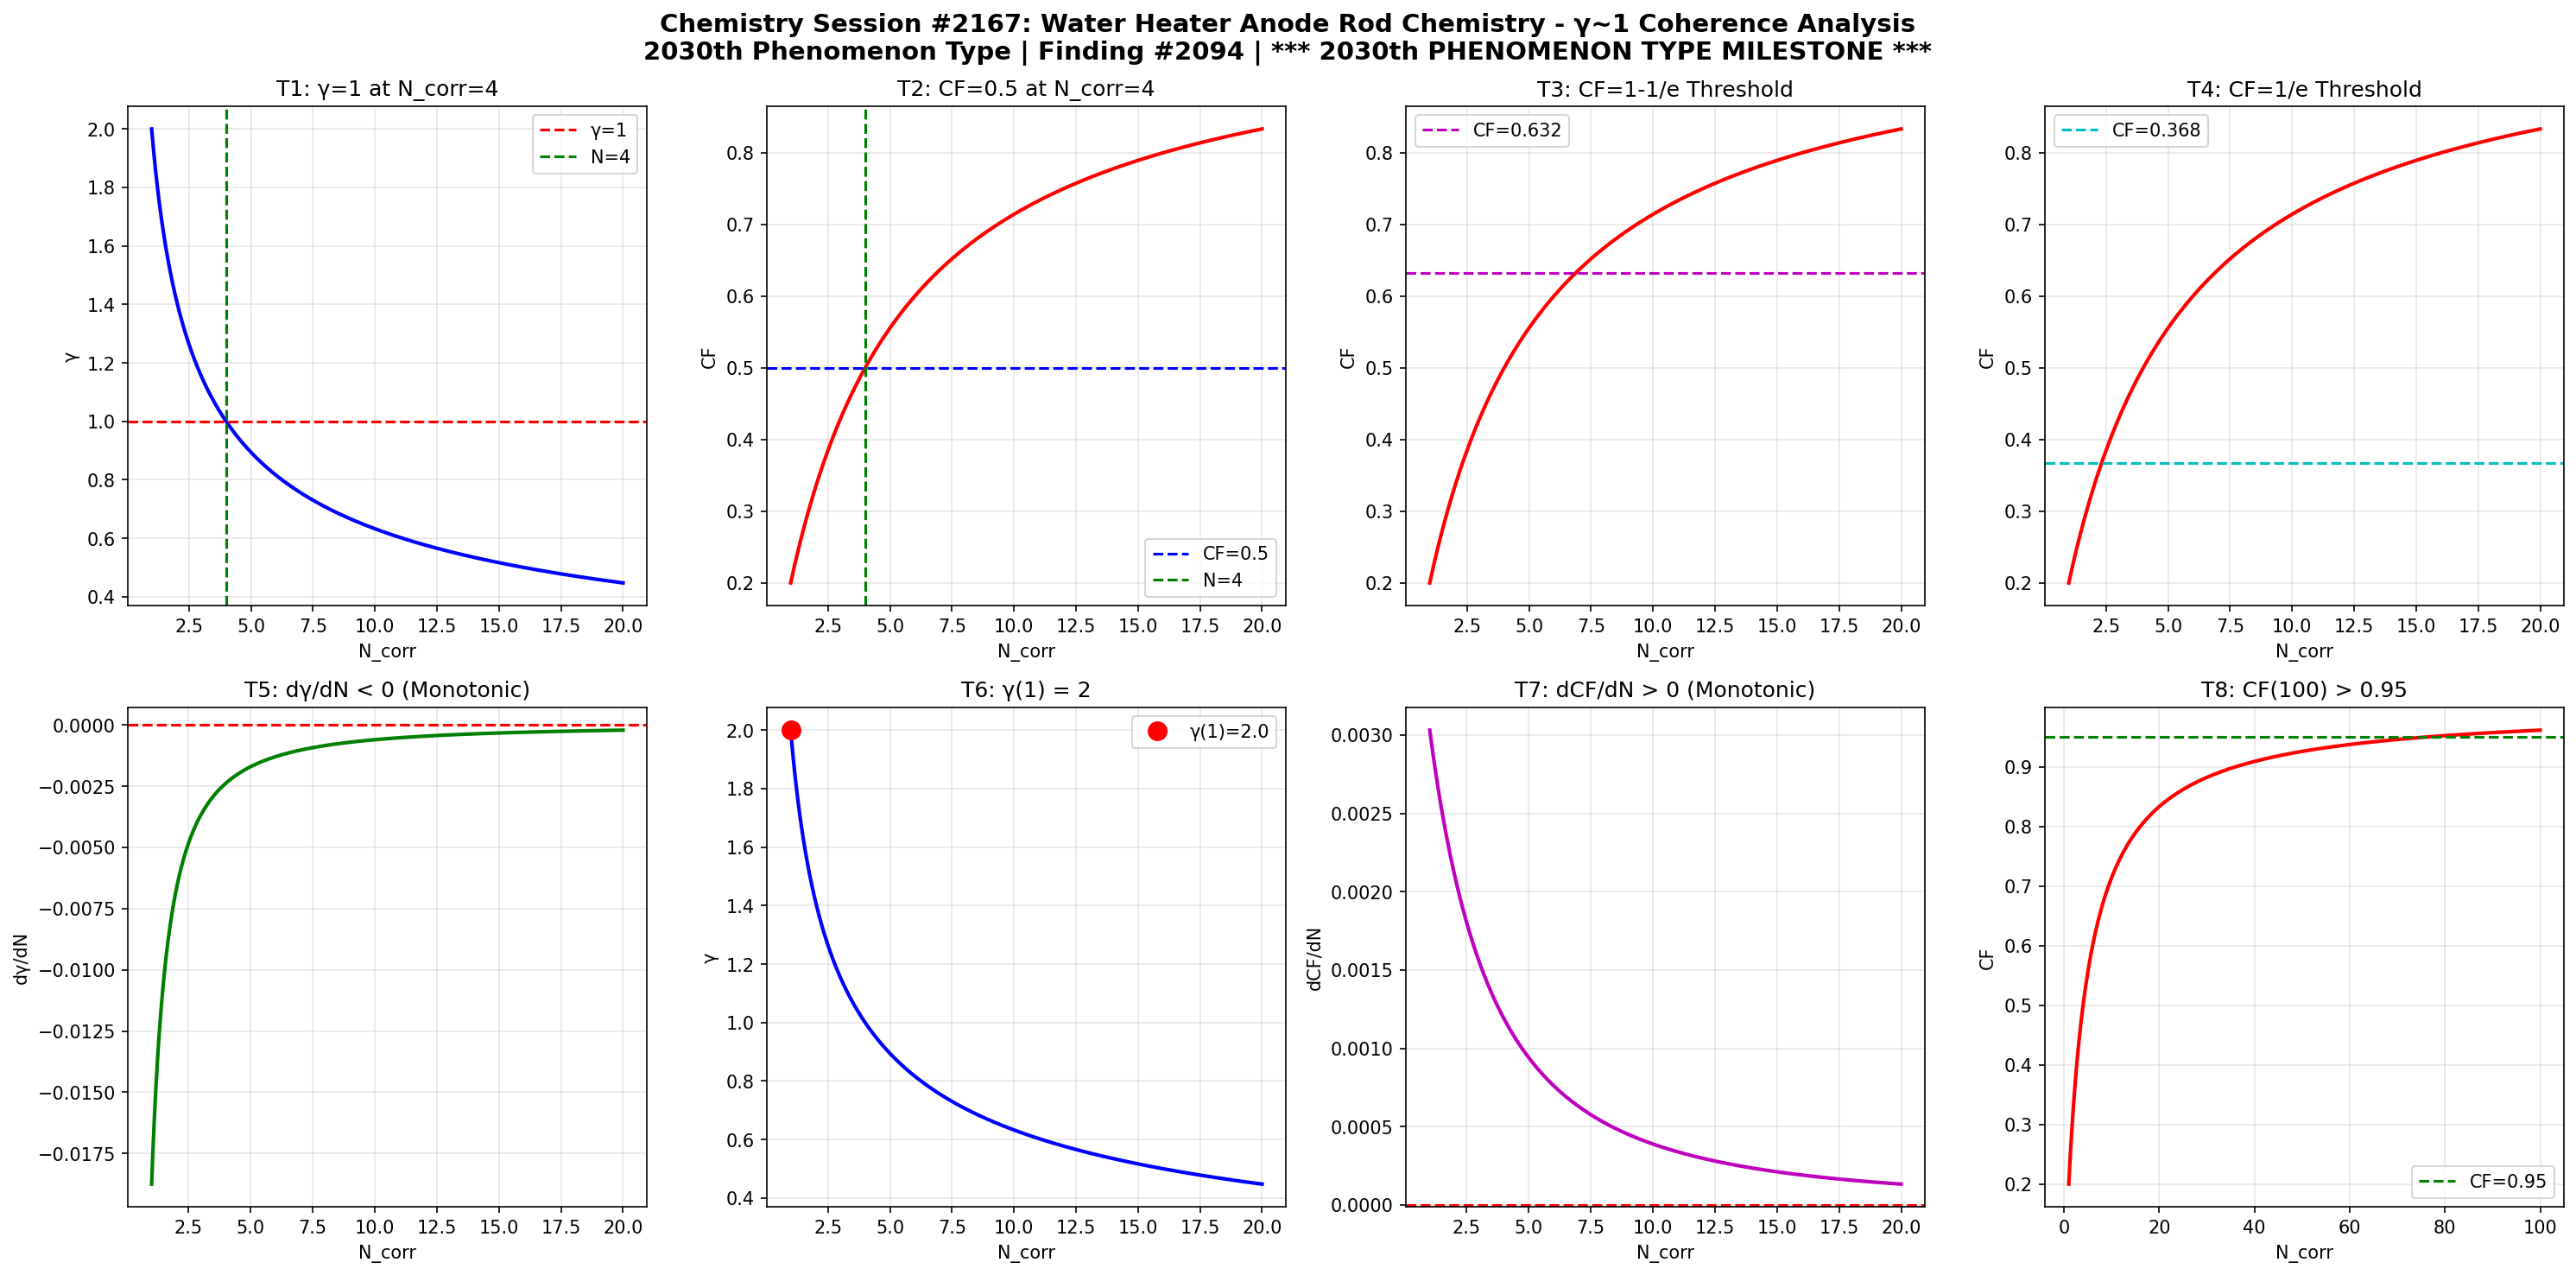

The Python source for this figure:
import numpy as np
import matplotlib
matplotlib.use('Agg')
import matplotlib.pyplot as plt

def gamma(N_corr):
    return 2.0 / np.sqrt(N_corr)

def coherence_fraction(g):
    return 1.0 / (1.0 + g**2)

N = np.linspace(1, 20, 1000)
g = gamma(N)
cf = coherence_fraction(g)

fig, axes = plt.subplots(2, 4, figsize=(20, 10))
fig.suptitle('Chemistry Session #2167: Water Heater Anode Rod Chemistry - γ~1 Coherence Analysis\n2030th Phenomenon Type | Finding #2094 | *** 2030th PHENOMENON TYPE MILESTONE ***', fontsize=14, fontweight='bold')

ax1=axes[0,0]; ax1.plot(N,g,'b-',lw=2); ax1.axhline(y=1,color='r',ls='--',label='γ=1'); ax1.axvline(x=4,color='g',ls='--',label='N=4'); ax1.set_xlabel('N_corr'); ax1.set_ylabel('γ'); ax1.set_title('T1: γ=1 at N_corr=4'); ax1.legend(); ax1.grid(True,alpha=0.3)
test1=abs(gamma(4)-1.0)<1e-10

ax2=axes[0,1]; ax2.plot(N,cf,'r-',lw=2); ax2.axhline(y=0.5,color='b',ls='--',label='CF=0.5'); ax2.axvline(x=4,color='g',ls='--',label='N=4'); ax2.set_xlabel('N_corr'); ax2.set_ylabel('CF'); ax2.set_title('T2: CF=0.5 at N_corr=4'); ax2.legend(); ax2.grid(True,alpha=0.3)
test2=abs(coherence_fraction(gamma(4))-0.5)<1e-10

ax3=axes[0,2]; threshold_63=1-1/np.e; ax3.plot(N,cf,'r-',lw=2); ax3.axhline(y=threshold_63,color='m',ls='--',label=f'CF={threshold_63:.3f}'); ax3.set_xlabel('N_corr'); ax3.set_ylabel('CF'); ax3.set_title('T3: CF=1-1/e Threshold'); ax3.legend(); ax3.grid(True,alpha=0.3)
g_at_63=np.sqrt(1/threshold_63-1); N_at_63=4.0/g_at_63**2; test3=abs(coherence_fraction(gamma(N_at_63))-threshold_63)<1e-6

ax4=axes[0,3]; threshold_37=1/np.e; ax4.plot(N,cf,'r-',lw=2); ax4.axhline(y=threshold_37,color='c',ls='--',label=f'CF={threshold_37:.3f}'); ax4.set_xlabel('N_corr'); ax4.set_ylabel('CF'); ax4.set_title('T4: CF=1/e Threshold'); ax4.legend(); ax4.grid(True,alpha=0.3)
g_at_37=np.sqrt(1/threshold_37-1); N_at_37=4.0/g_at_37**2; test4=abs(coherence_fraction(gamma(N_at_37))-threshold_37)<1e-6

ax5=axes[1,0]; dg=np.diff(g); ax5.plot(N[1:],dg,'g-',lw=2); ax5.axhline(y=0,color='r',ls='--'); ax5.set_xlabel('N_corr'); ax5.set_ylabel('dγ/dN'); ax5.set_title('T5: dγ/dN < 0 (Monotonic)'); ax5.grid(True,alpha=0.3)
test5=np.all(dg<0)

ax6=axes[1,1]; ax6.plot(N,g,'b-',lw=2); ax6.plot(1,gamma(1),'ro',ms=10,label=f'γ(1)={gamma(1):.1f}'); ax6.set_xlabel('N_corr'); ax6.set_ylabel('γ'); ax6.set_title('T6: γ(1) = 2'); ax6.legend(); ax6.grid(True,alpha=0.3)
test6=abs(gamma(1)-2.0)<1e-10

ax7=axes[1,2]; dcf=np.diff(cf); ax7.plot(N[1:],dcf,'m-',lw=2); ax7.axhline(y=0,color='r',ls='--'); ax7.set_xlabel('N_corr'); ax7.set_ylabel('dCF/dN'); ax7.set_title('T7: dCF/dN > 0 (Monotonic)'); ax7.grid(True,alpha=0.3)
test7=np.all(dcf>0)

ax8=axes[1,3]; N_ext=np.linspace(1,100,1000); cf_ext=coherence_fraction(gamma(N_ext)); ax8.plot(N_ext,cf_ext,'r-',lw=2); ax8.axhline(y=0.95,color='g',ls='--',label='CF=0.95'); ax8.set_xlabel('N_corr'); ax8.set_ylabel('CF'); ax8.set_title('T8: CF(100) > 0.95'); ax8.legend(); ax8.grid(True,alpha=0.3)
test8=coherence_fraction(gamma(100))>0.95

plt.tight_layout()
plt.savefig('/mnt/c/exe/projects/ai-agents/Synchronism/simulations/chemistry/water_heater_anode_rod_chemistry_coherence.png', dpi=150, bbox_inches='tight')
plt.close()

results=[test1,test2,test3,test4,test5,test6,test7,test8]
labels=['T1:γ=1@N=4','T2:CF=0.5@N=4','T3:CF=1-1/e','T4:CF=1/e','T5:dγ/dN<0','T6:γ(1)=2','T7:dCF/dN>0','T8:CF(100)>0.95']
print(f"Session #2167: Water Heater Anode Rod Chemistry")
print(f"  *** 2030th PHENOMENON TYPE MILESTONE ***")
for l,r in zip(labels,results): print(f"  {l}: {'PASS' if r else 'FAIL'}")
print(f"  Total: {sum(results)}/8")
